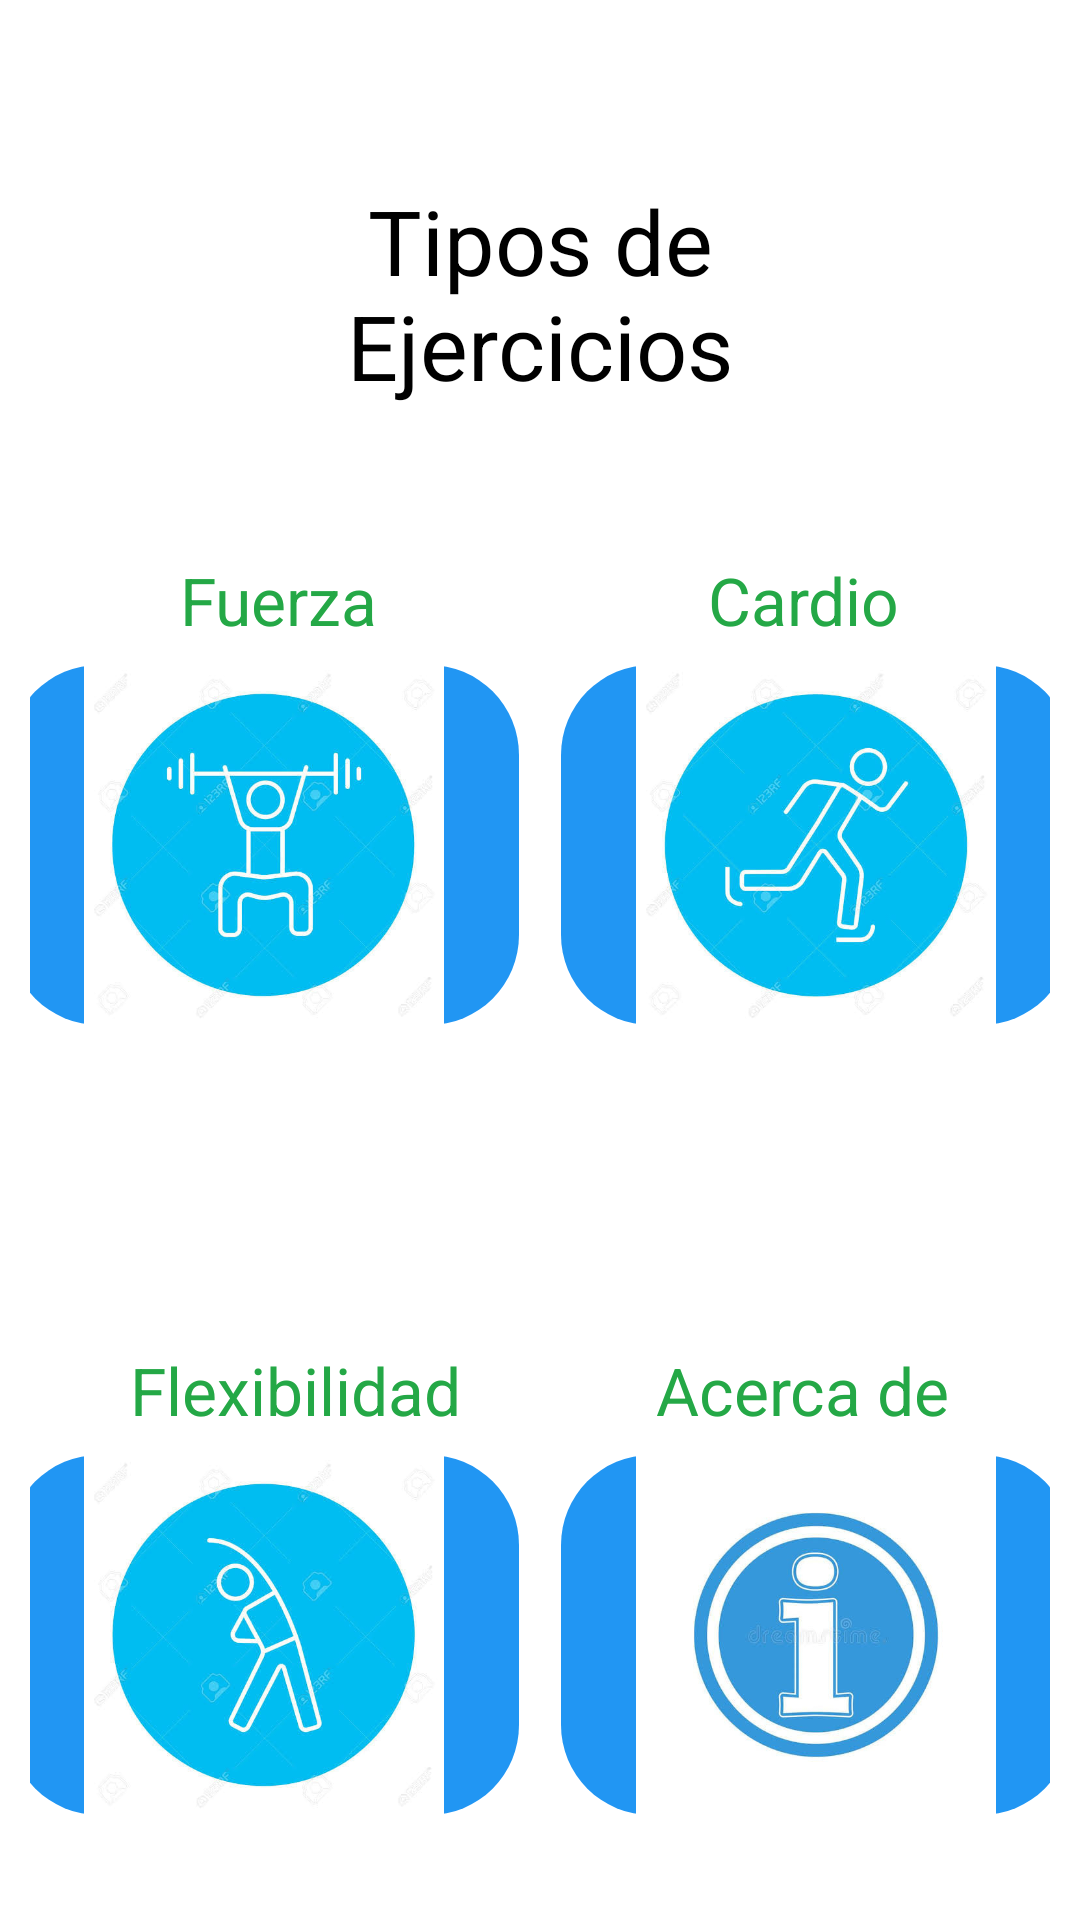

Layout XML and referenced resources for this Android screen:
<!-- AndroidManifest.xml: application theme Theme.Design.NoActionBar -->
<!-- res/layout/activity_t_ejercicios.xml -->
<?xml version="1.0" encoding="utf-8"?>
<androidx.constraintlayout.widget.ConstraintLayout xmlns:android="http://schemas.android.com/apk/res/android"
    xmlns:app="http://schemas.android.com/apk/res-auto"
    xmlns:tools="http://schemas.android.com/tools"
    android:layout_width="match_parent"
    android:layout_height="match_parent"
    tools:context=".TEjercicios"
    android:background="@color/white">

    <ScrollView
        android:layout_width="match_parent"
        android:layout_height="match_parent"
        android:background="@color/white"
        android:layout_margin="5dp">

        <LinearLayout
            android:layout_width="match_parent"
            android:layout_height="wrap_content"
            android:orientation="vertical"
            android:layout_margin="5dp">

            <TextView
                android:layout_width="match_parent"
                android:layout_height="wrap_content"
                android:gravity="center"
                android:text="@string/tejercicio"
                android:textColor="@color/black"
                android:textSize="30sp"
                android:layout_margin="50dp"/>

        <LinearLayout
            android:layout_width="match_parent"
            android:layout_height="match_parent"
            android:orientation="horizontal"
            android:gravity="center">

            <TextView
                android:layout_width="wrap_content"
                android:layout_height="wrap_content"
                android:text="@string/fuerza2"
                android:textColor="@color/green2"
                android:textSize="22sp"
                android:layout_marginRight="20dp"/>
            <TextView
                android:layout_width="wrap_content"
                android:layout_height="wrap_content"
                android:text="@string/cardio2"
                android:textColor="@color/green2"
                android:textSize="22sp"
                android:layout_marginLeft="90dp"/>

        </LinearLayout>

            <LinearLayout
                android:layout_width="match_parent"
                android:layout_height="match_parent"
                android:orientation="horizontal"
                android:gravity="center">

                <ImageButton
                    android:id="@+id/btnfuerza"
                    android:layout_width="170dp"
                    android:layout_height="120dp"
                    android:layout_margin="7dp"
                    android:adjustViewBounds="true"
                    android:background="@drawable/button_rounded"
                    android:contentDescription="@string/fuerza"
                    android:scaleType="fitCenter"
                    app:srcCompat="@drawable/fuerza"
                    android:layout_gravity="center"/>

                <ImageButton
                    android:id="@+id/btncardio"
                    android:layout_width="170dp"
                    android:layout_height="120dp"
                    android:layout_margin="7dp"
                    android:adjustViewBounds="true"
                    android:background="@drawable/button_rounded"
                    android:contentDescription="@string/cardio"
                    android:scaleType="fitCenter"
                    app:srcCompat="@drawable/cardio"
                    android:layout_gravity="center"/>

            </LinearLayout>

            <androidx.slidingpanelayout.widget.SlidingPaneLayout
                android:layout_width="0sp"
                android:layout_height="100sp"/>

            <LinearLayout
                android:layout_width="match_parent"
                android:layout_height="match_parent"
                android:orientation="horizontal"
                android:gravity="center">

                <TextView
                    android:layout_width="wrap_content"
                    android:layout_height="wrap_content"
                    android:text="@string/flexion2"
                    android:textColor="@color/green2"
                    android:textSize="22sp"
                    android:layout_marginRight="15dp"/>
                <TextView
                    android:layout_width="wrap_content"
                    android:layout_height="wrap_content"
                    android:text="@string/info"
                    android:textColor="@color/green2"
                    android:textSize="22sp"
                    android:layout_marginLeft="50dp"/>

            </LinearLayout>

            <LinearLayout
                android:layout_width="match_parent"
                android:layout_height="match_parent"
                android:orientation="horizontal"
                android:gravity="center">

                <ImageButton
                    android:id="@+id/btnestira"
                    android:layout_width="170dp"
                    android:layout_height="120dp"
                    android:layout_margin="7dp"
                    android:adjustViewBounds="true"
                    android:background="@drawable/button_rounded"
                    android:contentDescription="@string/flexion"
                    android:scaleType="fitCenter"
                    app:srcCompat="@drawable/estira"
                    android:layout_gravity="center"/>

                <ImageButton
                    android:id="@+id/btninfo"
                    android:layout_width="170dp"
                    android:layout_height="120dp"
                    android:layout_margin="7dp"
                    android:adjustViewBounds="true"
                    android:background="@drawable/button_rounded"
                    android:contentDescription="@string/ver"
                    android:scaleType="fitCenter"
                    app:srcCompat="@drawable/info"
                    android:layout_gravity="center"/>

            </LinearLayout>


        </LinearLayout>

    </ScrollView>

</androidx.constraintlayout.widget.ConstraintLayout>
<!-- resources referenced by this layout -->
<resources>
  <color name="black">#FF000000</color>
  <color name="green2">#24A846</color>
  <color name="white">#FFFFFFFF</color>
  <!-- drawable button_rounded (drawable) -->
  <?xml version="1.0" encoding="utf-8"?>
  <shape xmlns:android="http://schemas.android.com/apk/res/android">
  
      <corners android:radius="30dp"/>
      <solid android:color="@color/blue_500"/>
  
  </shape>
  <!-- drawable cardio: jpg bitmap (drawable-v24, 36344 bytes) -->
  <!-- drawable estira: jpg bitmap (drawable-v24, 34912 bytes) -->
  <!-- drawable fuerza: jpg bitmap (drawable-v24, 35912 bytes) -->
  <!-- drawable info: jpg bitmap (drawable-v24, 30342 bytes) -->
  <string name="cardio">Ejercicios de Cardio</string>
  <string name="cardio2">Cardio</string>
  <string name="flexion">Ejercicios de Flexibilidad</string>
  <string name="flexion2">Flexibilidad</string>
  <string name="fuerza">Ejercicios de Fuerza</string>
  <string name="fuerza2">Fuerza</string>
  <string name="info">Acerca de</string>
  <string name="tejercicio">Tipos de Ejercicios</string>
  <string name="ver">Ver más</string>
  <color name="blue_500">#2196F3</color>
</resources>
